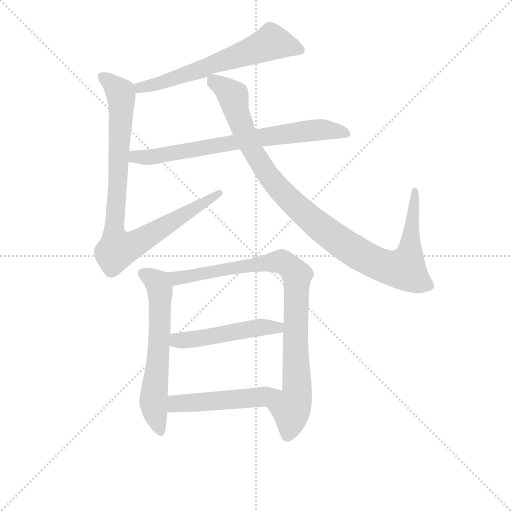
t = 0.00 s
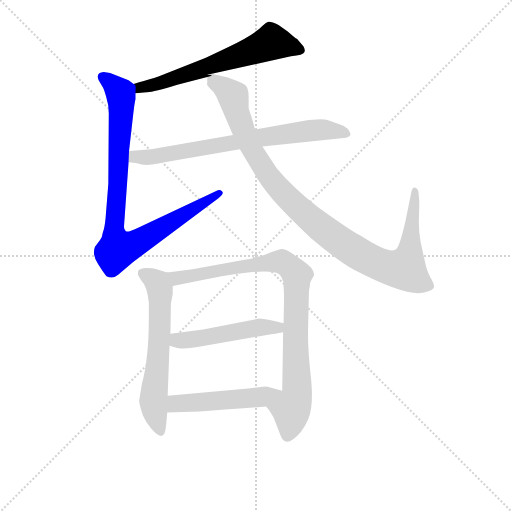
t = 1.43 s
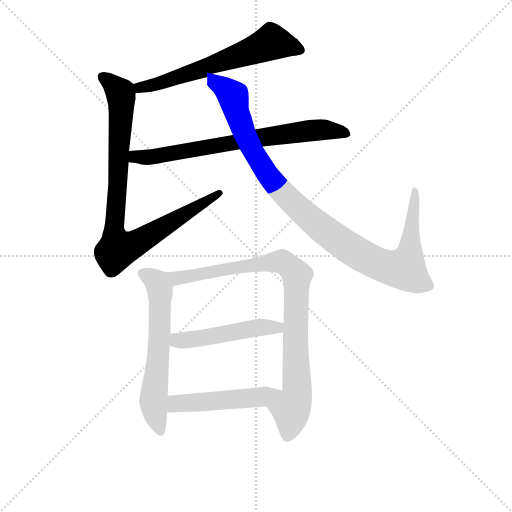
t = 2.87 s
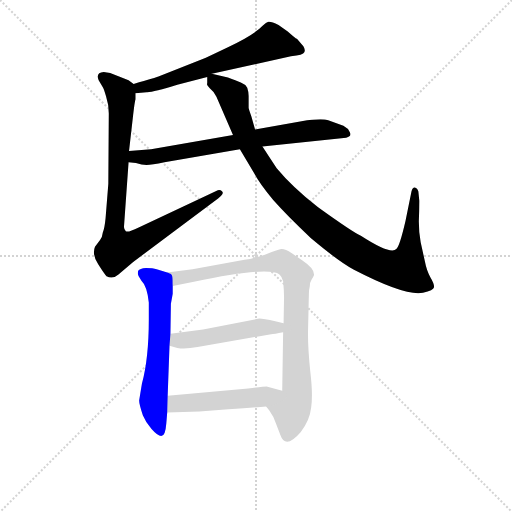
t = 4.30 s
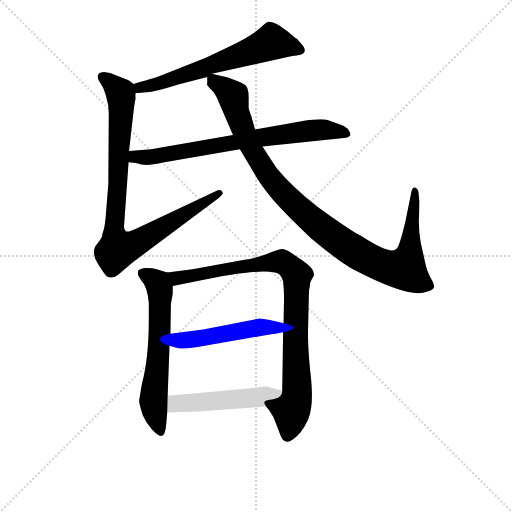
t = 5.74 s
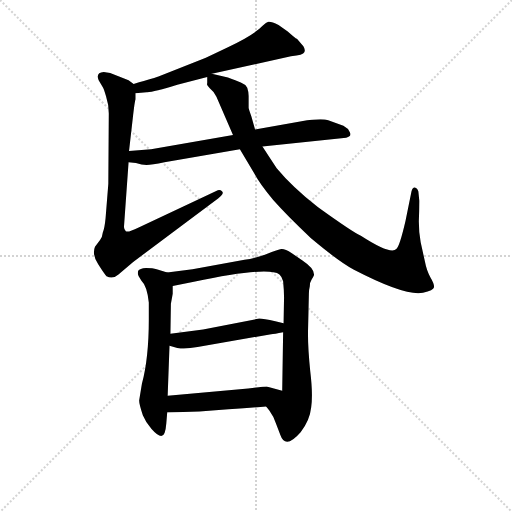
t = 7.17 s

The animated SVG that drew these frames (rendered in a browser with its animation timeline set to each time). Animation: 8 CSS @keyframes rules; one cycle of 7.17 s.

<svg version="1.1" viewBox="0 0 1024 1024" xmlns="http://www.w3.org/2000/svg">
  <g stroke="lightgray" stroke-dasharray="1,1" stroke-width="1" transform="scale(4, 4)">
    <line x1="0" y1="0" x2="256" y2="256"></line>
    <line x1="256" y1="0" x2="0" y2="256"></line>
    <line x1="128" y1="0" x2="128" y2="256"></line>
    <line x1="0" y1="128" x2="256" y2="128"></line>
  </g>
<g transform="scale(0.92, -0.92) translate(60, -900)">
   <style type="text/css">
    @keyframes keyframes0 {
      from {
       stroke: blue;
       stroke-dashoffset: 631;
       stroke-width: 128;
       }
       67% {
       animation-timing-function: step-end;
       stroke: blue;
       stroke-dashoffset: 0;
       stroke-width: 128;
       }
       to {
       stroke: black;
       stroke-width: 1024;
       }
       }
       #make-me-a-hanzi-animation-0 {
         animation: keyframes0 0.763509s both;
         animation-delay: 0.000000s;
         animation-timing-function: linear;
       }
    @keyframes keyframes1 {
      from {
       stroke: blue;
       stroke-dashoffset: 899;
       stroke-width: 128;
       }
       75% {
       animation-timing-function: step-end;
       stroke: blue;
       stroke-dashoffset: 0;
       stroke-width: 128;
       }
       to {
       stroke: black;
       stroke-width: 1024;
       }
       }
       #make-me-a-hanzi-animation-1 {
         animation: keyframes1 0.981608s both;
         animation-delay: 0.763509s;
         animation-timing-function: linear;
       }
    @keyframes keyframes2 {
      from {
       stroke: blue;
       stroke-dashoffset: 726;
       stroke-width: 128;
       }
       70% {
       animation-timing-function: step-end;
       stroke: blue;
       stroke-dashoffset: 0;
       stroke-width: 128;
       }
       to {
       stroke: black;
       stroke-width: 1024;
       }
       }
       #make-me-a-hanzi-animation-2 {
         animation: keyframes2 0.840820s both;
         animation-delay: 1.745117s;
         animation-timing-function: linear;
       }
    @keyframes keyframes3 {
      from {
       stroke: blue;
       stroke-dashoffset: 1041;
       stroke-width: 128;
       }
       77% {
       animation-timing-function: step-end;
       stroke: blue;
       stroke-dashoffset: 0;
       stroke-width: 128;
       }
       to {
       stroke: black;
       stroke-width: 1024;
       }
       }
       #make-me-a-hanzi-animation-3 {
         animation: keyframes3 1.097168s both;
         animation-delay: 2.585938s;
         animation-timing-function: linear;
       }
    @keyframes keyframes4 {
      from {
       stroke: blue;
       stroke-dashoffset: 623;
       stroke-width: 128;
       }
       67% {
       animation-timing-function: step-end;
       stroke: blue;
       stroke-dashoffset: 0;
       stroke-width: 128;
       }
       to {
       stroke: black;
       stroke-width: 1024;
       }
       }
       #make-me-a-hanzi-animation-4 {
         animation: keyframes4 0.756999s both;
         animation-delay: 3.683105s;
         animation-timing-function: linear;
       }
    @keyframes keyframes5 {
      from {
       stroke: blue;
       stroke-dashoffset: 896;
       stroke-width: 128;
       }
       74% {
       animation-timing-function: step-end;
       stroke: blue;
       stroke-dashoffset: 0;
       stroke-width: 128;
       }
       to {
       stroke: black;
       stroke-width: 1024;
       }
       }
       #make-me-a-hanzi-animation-5 {
         animation: keyframes5 0.979167s both;
         animation-delay: 4.440104s;
         animation-timing-function: linear;
       }
    @keyframes keyframes6 {
      from {
       stroke: blue;
       stroke-dashoffset: 495;
       stroke-width: 128;
       }
       62% {
       animation-timing-function: step-end;
       stroke: blue;
       stroke-dashoffset: 0;
       stroke-width: 128;
       }
       to {
       stroke: black;
       stroke-width: 1024;
       }
       }
       #make-me-a-hanzi-animation-6 {
         animation: keyframes6 0.652832s both;
         animation-delay: 5.419271s;
         animation-timing-function: linear;
       }
    @keyframes keyframes7 {
      from {
       stroke: blue;
       stroke-dashoffset: 500;
       stroke-width: 128;
       }
       62% {
       animation-timing-function: step-end;
       stroke: blue;
       stroke-dashoffset: 0;
       stroke-width: 128;
       }
       to {
       stroke: black;
       stroke-width: 1024;
       }
       }
       #make-me-a-hanzi-animation-7 {
         animation: keyframes7 0.656901s both;
         animation-delay: 6.072103s;
         animation-timing-function: linear;
       }
</style>
<path d="M 400.5 739.5 L 572.5 777.5 Q 599.5 780.5 601.5 786.5 Q 604.5 791.5 599.5 799.5 L 585.5 815.5 Q 583.5 815.5 565.5 831.5 L 545.5 845.5 Q 529.5 853.5 523.5 852.5 Q 518.5 851.5 511.5 844.5 Q 491.5 823.5 435.5 797.5 L 387.5 774.5 L 284.5 733.5 Q 280.5 731.5 230.5 717.5 C 201.5 709.5 204.5 695.5 234.5 697.5 L 258.5 699.5 Q 271.5 698.5 325.5 715.5 L 390.5 732.5 C 419.5 740.5 371.5 733.5 400.5 739.5 Z" fill="lightgray"></path> 
<path d="M 230.5 717.5 L 219.5 725.5 L 179.5 741.5 L 165.5 743.5 Q 147.5 742.5 154.5 725.5 L 163.5 710.5 Q 165.5 708.5 170.5 690.5 Q 176.5 672.5 176.5 653.5 L 175.5 500.5 L 169.5 425.5 Q 167.5 404.5 163.5 394.5 Q 162.5 384.5 157.5 378.5 L 146.5 363.5 Q 139.5 346.5 153.5 325.5 Q 167.5 303.5 171.5 299.5 Q 185.5 292.5 197.5 303.5 L 229.5 330.5 L 407.5 463.5 Q 422.5 475.5 423.5 478.5 Q 425.5 481.5 422.5 484.5 Q 419.5 487.5 413.5 486.5 L 241.5 405.5 Q 217.5 393.5 213.5 397.5 Q 209.5 401.5 209.5 406.5 L 219.5 547.5 L 220.5 571.5 L 229.5 650.5 Q 232.5 677.5 234.5 684.5 L 234.5 697.5 C 235.5 714.5 235.5 714.5 230.5 717.5 Z" fill="lightgray"></path> 
<path d="M 219.5 547.5 L 235.5 545.5 Q 248.5 541.5 258.5 541.5 Q 269.5 541.5 297.5 547.5 L 461.5 575.5 L 510.5 581.5 L 692.5 600.5 Q 705.5 603.5 700.5 612.5 Q 696.5 621.5 686.5 626.5 L 653.5 638.5 Q 639.5 643.5 595.5 636.5 L 494.5 618.5 L 446.5 606.5 L 268.5 575.5 L 220.5 571.5 C 190.5 569.5 189.5 551.5 219.5 547.5 Z" fill="lightgray"></path> 
<path d="M 435.5 731.5 L 400.5 739.5 C 388.5 742.5 388.5 742.5 390.5 732.5 L 390.5 718.5 Q 387.5 717.5 395.5 708.5 Q 404.5 701.5 410.5 689.5 L 446.5 606.5 L 461.5 575.5 L 493.5 521.5 Q 504.5 500.5 533.5 465.5 Q 564.5 430.5 615.5 382.5 Q 677.5 330.5 709.5 313.5 Q 821.5 255.5 859.5 263.5 Q 882.5 268.5 883.5 275.5 Q 884.5 282.5 875.5 297.5 Q 867.5 311.5 863.5 332.5 L 854.5 373.5 Q 850.5 393.5 850.5 418.5 Q 851.5 442.5 851.5 463.5 L 849.5 483.5 Q 847.5 491.5 841.5 492.5 Q 836.5 492.5 834.5 483.5 L 821.5 419.5 Q 808.5 363.5 801.5 358.5 Q 789.5 345.5 724.5 387.5 Q 706.5 395.5 631.5 449.5 Q 575.5 493.5 541.5 534.5 L 510.5 581.5 L 494.5 618.5 L 486.5 646.5 Q 480.5 663.5 480.5 665.5 L 480.5 691.5 Q 480.5 700.5 477.5 709.5 Q 473.5 716.5 463.5 720.5 Q 453.5 724.5 435.5 731.5 Z" fill="lightgray"></path> 
<path d="M 303.5 307.5 L 280.5 314.5 Q 272.5 317.5 257.5 317.5 Q 243.5 316.5 240.5 311.5 Q 238.5 305.5 241.5 299.5 L 247.5 289.5 Q 259.5 278.5 263.5 242.5 L 263.5 205.5 Q 263.5 121.5 248.5 65.5 L 242.5 29.5 Q 242.5 21.5 250.5 -2.5 Q 256.5 -17.5 269.5 -32.5 Q 283.5 -48.5 291.5 -47.5 Q 299.5 -46.5 301.5 -20.5 L 303.5 3.5 L 304.5 39.5 L 308.5 148.5 L 310.5 174.5 L 311.5 239.5 L 315.5 261.5 L 315.5 278.5 C 315.5 303.5 315.5 303.5 303.5 307.5 Z" fill="lightgray"></path> 
<path d="M 518.5 16.5 L 525.5 7.5 Q 535.5 -6.5 539.5 -19.5 L 549.5 -45.5 Q 560.5 -77.5 593.5 -39.5 Q 613.5 -14.5 616.5 14.5 Q 620.5 43.5 614.5 92.5 Q 609.5 140.5 609.5 175.5 L 611.5 261.5 Q 611.5 269.5 613.5 277.5 Q 613.5 286.5 617.5 292.5 Q 621.5 298.5 622.5 301.5 Q 624.5 315.5 597.5 333.5 L 574.5 349.5 Q 558.5 359.5 551.5 358.5 Q 545.5 357.5 518.5 347.5 Q 491.5 337.5 471.5 335.5 L 358.5 314.5 L 303.5 307.5 C 273.5 303.5 286.5 272.5 315.5 278.5 L 361.5 287.5 Q 522.5 321.5 547.5 303.5 Q 552.5 299.5 555.5 288.5 Q 557.5 267.5 557.5 253.5 L 556.5 197.5 L 555.5 177.5 L 553.5 50.5 C 553.5 20.5 500.5 40.5 518.5 16.5 Z" fill="lightgray"></path> 
<path d="M 308.5 148.5 L 325.5 143.5 Q 342.5 140.5 369.5 145.5 L 529.5 173.5 Q 535.5 173.5 555.5 177.5 C 584.5 183.5 585.5 190.5 556.5 197.5 L 538.5 201.5 Q 512.5 207.5 503.5 207.5 L 381.5 183.5 L 310.5 174.5 C 280.5 170.5 279.5 156.5 308.5 148.5 Z" fill="lightgray"></path> 
<path d="M 373.5 5.5 L 436.5 10.5 Q 489.5 13.5 518.5 16.5 C 548.5 19.5 582.5 42.5 553.5 50.5 L 521.5 59.5 Q 520.5 60.5 479.5 55.5 L 304.5 39.5 C 274.5 36.5 273.5 2.5 303.5 3.5 L 373.5 5.5 Z" fill="lightgray"></path> 
      <clipPath id="make-me-a-hanzi-clip-0">
      <path d="M 400.5 739.5 L 572.5 777.5 Q 599.5 780.5 601.5 786.5 Q 604.5 791.5 599.5 799.5 L 585.5 815.5 Q 583.5 815.5 565.5 831.5 L 545.5 845.5 Q 529.5 853.5 523.5 852.5 Q 518.5 851.5 511.5 844.5 Q 491.5 823.5 435.5 797.5 L 387.5 774.5 L 284.5 733.5 Q 280.5 731.5 230.5 717.5 C 201.5 709.5 204.5 695.5 234.5 697.5 L 258.5 699.5 Q 271.5 698.5 325.5 715.5 L 390.5 732.5 C 419.5 740.5 371.5 733.5 400.5 739.5 Z" fill="lightgray"></path>
      </clipPath>
      <path clip-path="url(#make-me-a-hanzi-clip-0)" d="M 592.5 791.5 L 528.5 807.5 L 311.5 726.5 L 245.5 712.5 L 240.5 703.5 " fill="none" id="make-me-a-hanzi-animation-0" stroke-dasharray="503 1006" stroke-linecap="round"></path>

      <clipPath id="make-me-a-hanzi-clip-1">
      <path d="M 230.5 717.5 L 219.5 725.5 L 179.5 741.5 L 165.5 743.5 Q 147.5 742.5 154.5 725.5 L 163.5 710.5 Q 165.5 708.5 170.5 690.5 Q 176.5 672.5 176.5 653.5 L 175.5 500.5 L 169.5 425.5 Q 167.5 404.5 163.5 394.5 Q 162.5 384.5 157.5 378.5 L 146.5 363.5 Q 139.5 346.5 153.5 325.5 Q 167.5 303.5 171.5 299.5 Q 185.5 292.5 197.5 303.5 L 229.5 330.5 L 407.5 463.5 Q 422.5 475.5 423.5 478.5 Q 425.5 481.5 422.5 484.5 Q 419.5 487.5 413.5 486.5 L 241.5 405.5 Q 217.5 393.5 213.5 397.5 Q 209.5 401.5 209.5 406.5 L 219.5 547.5 L 220.5 571.5 L 229.5 650.5 Q 232.5 677.5 234.5 684.5 L 234.5 697.5 C 235.5 714.5 235.5 714.5 230.5 717.5 Z" fill="lightgray"></path>
      </clipPath>
      <path clip-path="url(#make-me-a-hanzi-clip-1)" d="M 163.5 732.5 L 190.5 711.5 L 203.5 687.5 L 188.5 413.5 L 197.5 358.5 L 230.5 368.5 L 416.5 480.5 " fill="none" id="make-me-a-hanzi-animation-1" stroke-dasharray="771 1542" stroke-linecap="round"></path>

      <clipPath id="make-me-a-hanzi-clip-2">
      <path d="M 219.5 547.5 L 235.5 545.5 Q 248.5 541.5 258.5 541.5 Q 269.5 541.5 297.5 547.5 L 461.5 575.5 L 510.5 581.5 L 692.5 600.5 Q 705.5 603.5 700.5 612.5 Q 696.5 621.5 686.5 626.5 L 653.5 638.5 Q 639.5 643.5 595.5 636.5 L 494.5 618.5 L 446.5 606.5 L 268.5 575.5 L 220.5 571.5 C 190.5 569.5 189.5 551.5 219.5 547.5 Z" fill="lightgray"></path>
      </clipPath>
      <path clip-path="url(#make-me-a-hanzi-clip-2)" d="M 224.5 553.5 L 625.5 617.5 L 689.5 611.5 " fill="none" id="make-me-a-hanzi-animation-2" stroke-dasharray="598 1196" stroke-linecap="round"></path>

      <clipPath id="make-me-a-hanzi-clip-3">
      <path d="M 435.5 731.5 L 400.5 739.5 C 388.5 742.5 388.5 742.5 390.5 732.5 L 390.5 718.5 Q 387.5 717.5 395.5 708.5 Q 404.5 701.5 410.5 689.5 L 446.5 606.5 L 461.5 575.5 L 493.5 521.5 Q 504.5 500.5 533.5 465.5 Q 564.5 430.5 615.5 382.5 Q 677.5 330.5 709.5 313.5 Q 821.5 255.5 859.5 263.5 Q 882.5 268.5 883.5 275.5 Q 884.5 282.5 875.5 297.5 Q 867.5 311.5 863.5 332.5 L 854.5 373.5 Q 850.5 393.5 850.5 418.5 Q 851.5 442.5 851.5 463.5 L 849.5 483.5 Q 847.5 491.5 841.5 492.5 Q 836.5 492.5 834.5 483.5 L 821.5 419.5 Q 808.5 363.5 801.5 358.5 Q 789.5 345.5 724.5 387.5 Q 706.5 395.5 631.5 449.5 Q 575.5 493.5 541.5 534.5 L 510.5 581.5 L 494.5 618.5 L 486.5 646.5 Q 480.5 663.5 480.5 665.5 L 480.5 691.5 Q 480.5 700.5 477.5 709.5 Q 473.5 716.5 463.5 720.5 Q 453.5 724.5 435.5 731.5 Z" fill="lightgray"></path>
      </clipPath>
      <path clip-path="url(#make-me-a-hanzi-clip-3)" d="M 402.5 725.5 L 446.5 691.5 L 470.5 611.5 L 528.5 510.5 L 630.5 410.5 L 722.5 346.5 L 775.5 321.5 L 819.5 315.5 L 830.5 346.5 L 842.5 484.5 " fill="none" id="make-me-a-hanzi-animation-3" stroke-dasharray="913 1826" stroke-linecap="round"></path>

      <clipPath id="make-me-a-hanzi-clip-4">
      <path d="M 303.5 307.5 L 280.5 314.5 Q 272.5 317.5 257.5 317.5 Q 243.5 316.5 240.5 311.5 Q 238.5 305.5 241.5 299.5 L 247.5 289.5 Q 259.5 278.5 263.5 242.5 L 263.5 205.5 Q 263.5 121.5 248.5 65.5 L 242.5 29.5 Q 242.5 21.5 250.5 -2.5 Q 256.5 -17.5 269.5 -32.5 Q 283.5 -48.5 291.5 -47.5 Q 299.5 -46.5 301.5 -20.5 L 303.5 3.5 L 304.5 39.5 L 308.5 148.5 L 310.5 174.5 L 311.5 239.5 L 315.5 261.5 L 315.5 278.5 C 315.5 303.5 315.5 303.5 303.5 307.5 Z" fill="lightgray"></path>
      </clipPath>
      <path clip-path="url(#make-me-a-hanzi-clip-4)" d="M 248.5 306.5 L 282.5 284.5 L 288.5 260.5 L 287.5 181.5 L 273.5 29.5 L 289.5 -38.5 " fill="none" id="make-me-a-hanzi-animation-4" stroke-dasharray="495 990" stroke-linecap="round"></path>

      <clipPath id="make-me-a-hanzi-clip-5">
      <path d="M 518.5 16.5 L 525.5 7.5 Q 535.5 -6.5 539.5 -19.5 L 549.5 -45.5 Q 560.5 -77.5 593.5 -39.5 Q 613.5 -14.5 616.5 14.5 Q 620.5 43.5 614.5 92.5 Q 609.5 140.5 609.5 175.5 L 611.5 261.5 Q 611.5 269.5 613.5 277.5 Q 613.5 286.5 617.5 292.5 Q 621.5 298.5 622.5 301.5 Q 624.5 315.5 597.5 333.5 L 574.5 349.5 Q 558.5 359.5 551.5 358.5 Q 545.5 357.5 518.5 347.5 Q 491.5 337.5 471.5 335.5 L 358.5 314.5 L 303.5 307.5 C 273.5 303.5 286.5 272.5 315.5 278.5 L 361.5 287.5 Q 522.5 321.5 547.5 303.5 Q 552.5 299.5 555.5 288.5 Q 557.5 267.5 557.5 253.5 L 556.5 197.5 L 555.5 177.5 L 553.5 50.5 C 553.5 20.5 500.5 40.5 518.5 16.5 Z" fill="lightgray"></path>
      </clipPath>
      <path clip-path="url(#make-me-a-hanzi-clip-5)" d="M 311.5 302.5 L 325.5 296.5 L 372.5 300.5 L 452.5 319.5 L 547.5 331.5 L 565.5 323.5 L 585.5 302.5 L 586.5 47.5 L 572.5 10.5 L 570.5 -33.5 L 564.5 -44.5 " fill="none" id="make-me-a-hanzi-animation-5" stroke-dasharray="768 1536" stroke-linecap="round"></path>

      <clipPath id="make-me-a-hanzi-clip-6">
      <path d="M 308.5 148.5 L 325.5 143.5 Q 342.5 140.5 369.5 145.5 L 529.5 173.5 Q 535.5 173.5 555.5 177.5 C 584.5 183.5 585.5 190.5 556.5 197.5 L 538.5 201.5 Q 512.5 207.5 503.5 207.5 L 381.5 183.5 L 310.5 174.5 C 280.5 170.5 279.5 156.5 308.5 148.5 Z" fill="lightgray"></path>
      </clipPath>
      <path clip-path="url(#make-me-a-hanzi-clip-6)" d="M 314.5 154.5 L 499.5 188.5 L 550.5 192.5 " fill="none" id="make-me-a-hanzi-animation-6" stroke-dasharray="367 734" stroke-linecap="round"></path>

      <clipPath id="make-me-a-hanzi-clip-7">
      <path d="M 373.5 5.5 L 436.5 10.5 Q 489.5 13.5 518.5 16.5 C 548.5 19.5 582.5 42.5 553.5 50.5 L 521.5 59.5 Q 520.5 60.5 479.5 55.5 L 304.5 39.5 C 274.5 36.5 273.5 2.5 303.5 3.5 L 373.5 5.5 Z" fill="lightgray"></path>
      </clipPath>
      <path clip-path="url(#make-me-a-hanzi-clip-7)" d="M 310.5 9.5 L 329.5 23.5 L 509.5 37.5 L 547.5 48.5 " fill="none" id="make-me-a-hanzi-animation-7" stroke-dasharray="372 744" stroke-linecap="round"></path>

</g>
</svg>
